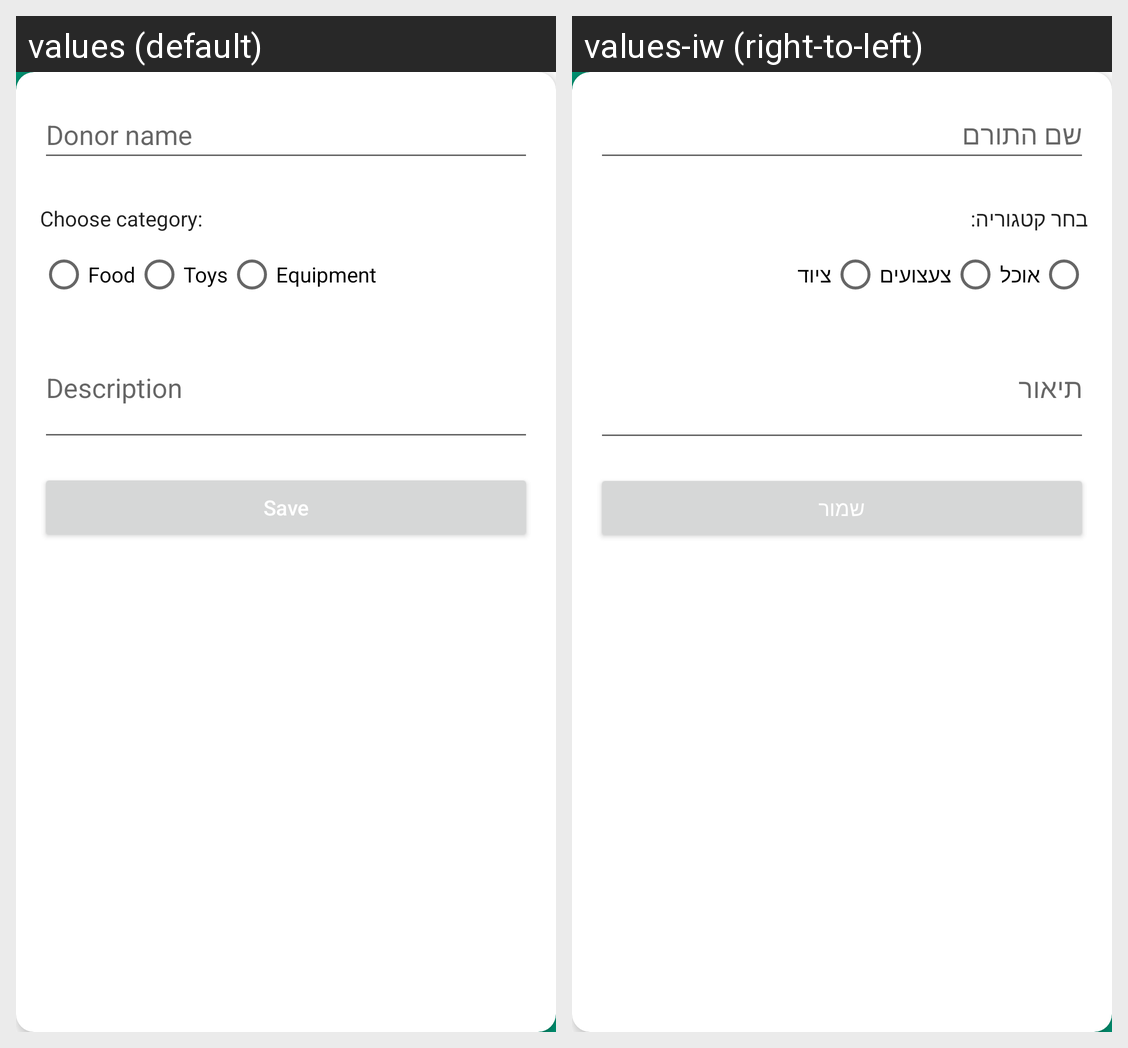

For this localized Android screen grid, give each drawn string resource with its value in every locale shown.
Android screen res/layout/fragment_donation_form.xml rendered under 2 locales, left to right: values (default), values-iw (right-to-left). Device: Nexus 5 (rendered at 1080×1920; each locale shown at half size, 540×960, under a caption strip naming it); theme Theme.DogsAdoptionApp.
Strings drawn on this screen, with the default value and each locale's value (text and hints the layout hard-codes, and strings that could not be matched under every locale, appear in the picture but are not listed):

hint_donor_name
  values: Donor name
  values-iw: שם התורם

choose_category
  values: Choose category:
  values-iw: בחר קטגוריה:

category_food
  values: Food
  values-iw: אוכל

category_toys
  values: Toys
  values-iw: צעצועים

category_equipment
  values: Equipment
  values-iw: ציוד

hint_description
  values: Description
  values-iw: תיאור

save
  values: Save
  values-iw: שמור
